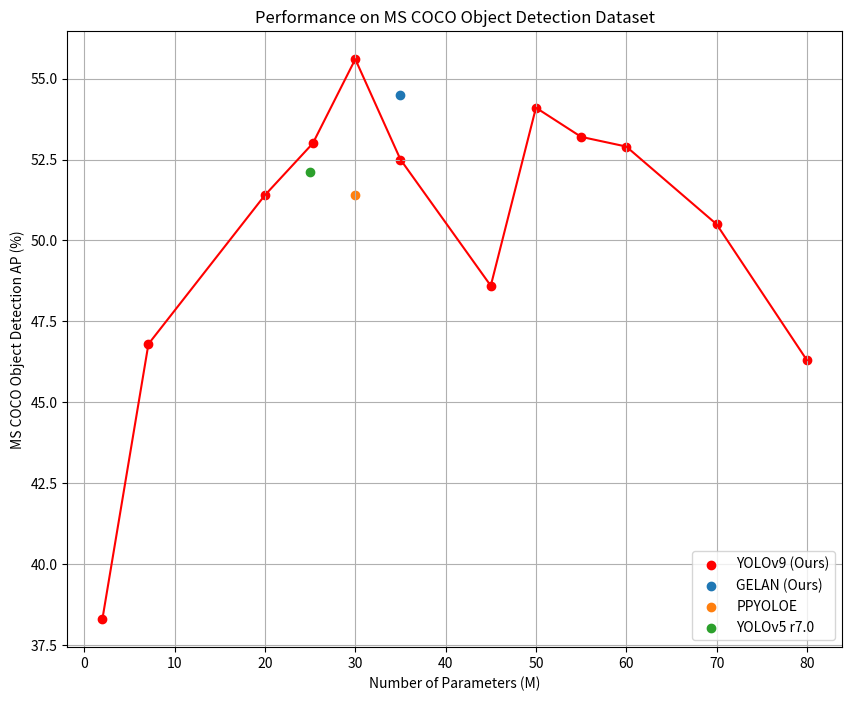

Write the Python code that produced this figure.
import matplotlib.pyplot as plt

# 示例数据
models = [
    "YOLOv9 (Ours)", "GELAN (Ours)", "PPYOLOE", "YOLOv5 r7.0",
    "YOLOv6 v3.0", "YOLOv7", "YOLOv8", "DAMO YOLO",
    "Gold YOLO", "RTMDet", "RT DETR", "YOLO MS"
]
params = [2, 7.1, 20, 25.3, 30, 35, 45, 50, 55, 60, 70, 80]  # 参数数量（M）
aps = [38.3, 46.8, 51.4, 53.0, 55.6, 52.5, 48.6, 54.1, 53.2, 52.9, 50.5, 46.3]  # 平均精度AP (%)

# 绘制图表
plt.figure(figsize=(10, 8))
plt.scatter(params, aps, c='r', label="YOLOv9 (Ours)")
plt.plot(params, aps, c='r')

# 添加其他模型的数据
other_models = {
    "GELAN (Ours)": (35, 54.5),
    "PPYOLOE": (30, 51.4),
    "YOLOv5 r7.0": (25, 52.1),
    # 添加其他模型数据
}

for model, (param, ap) in other_models.items():
    plt.scatter(param, ap, label=model)
    plt.plot(param, ap)

# 设置标题和标签
plt.title("Performance on MS COCO Object Detection Dataset")
plt.xlabel("Number of Parameters (M)")
plt.ylabel("MS COCO Object Detection AP (%)")
plt.legend(loc="lower right")

# 显示网格线
plt.grid(True)

# 显示图表
plt.show()
